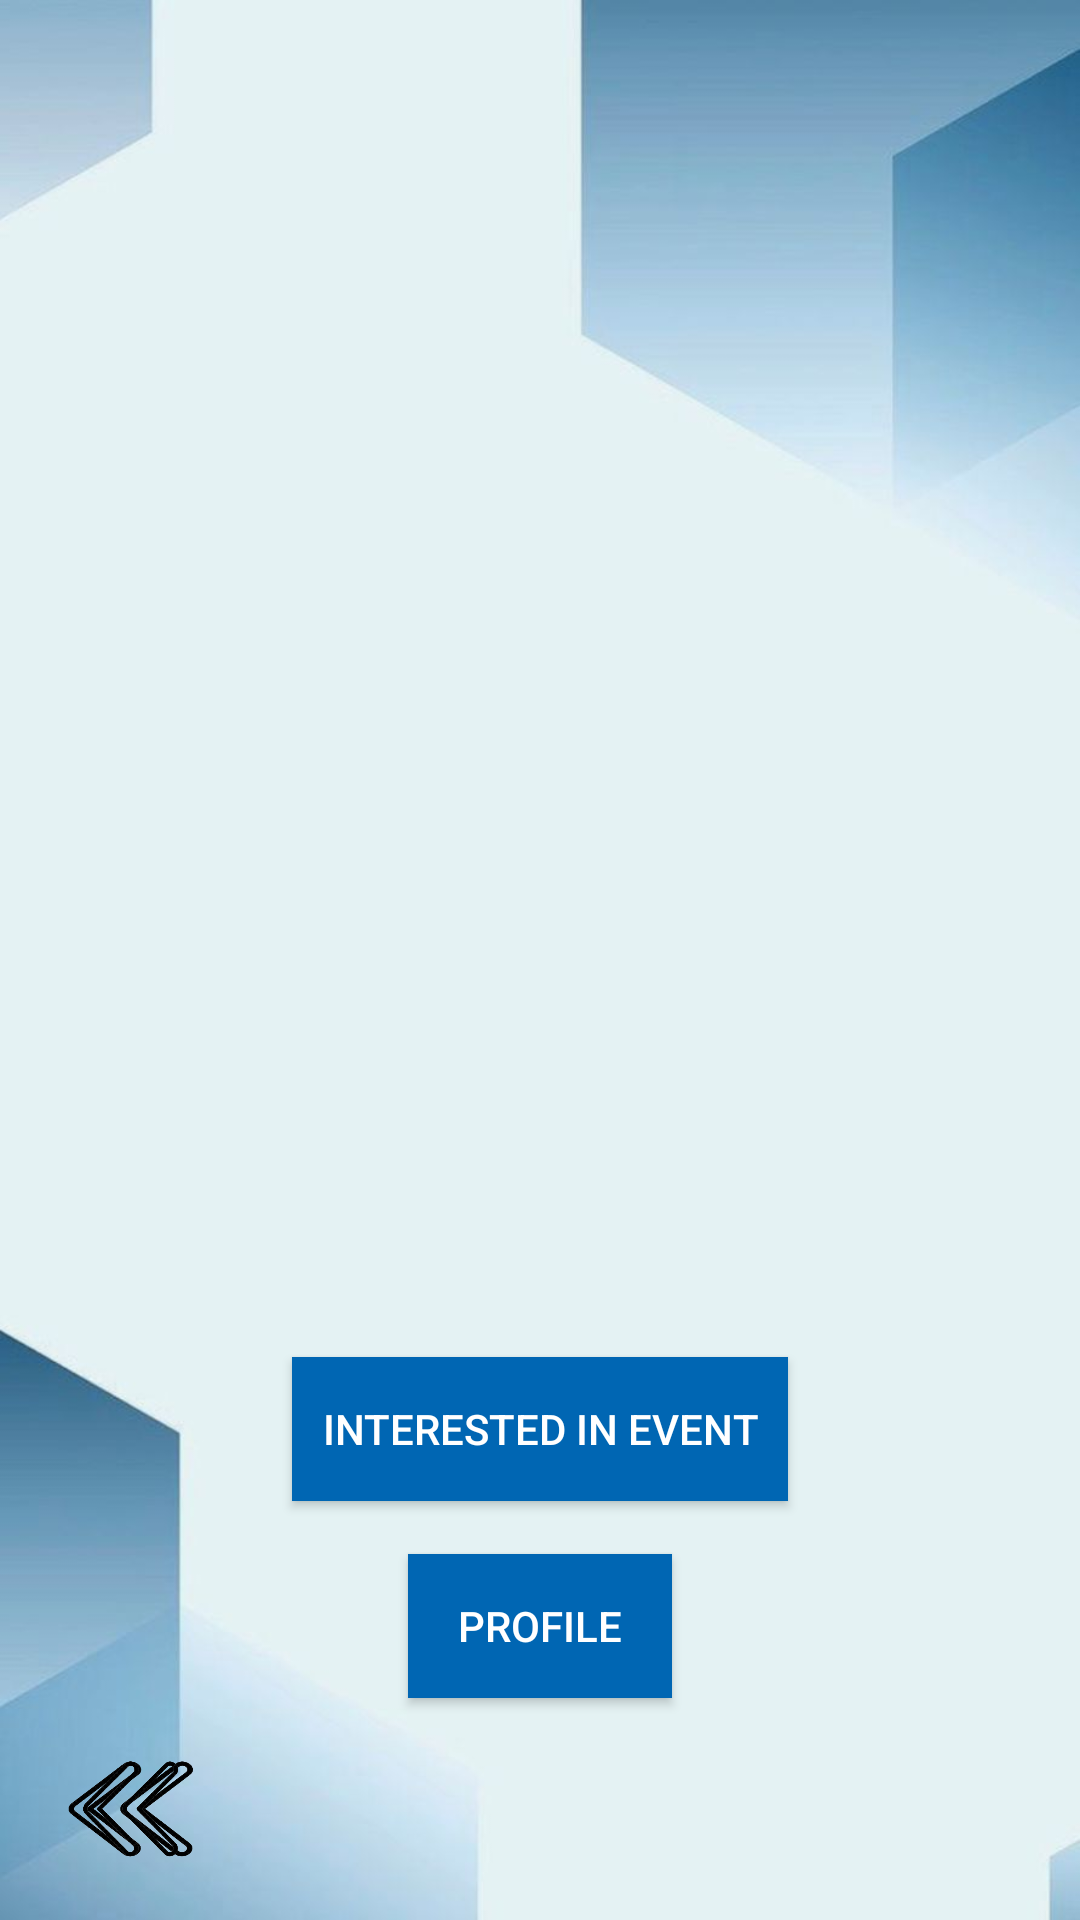

Produce the Android XML layout that renders to this screen, including the resource entries it uses.
<!-- AndroidManifest.xml: application theme Theme.Activetechproject -->
<!-- res/layout/activity_display.xml -->
<LinearLayout
    xmlns:android="http://schemas.android.com/apk/res/android"
    android:layout_width="match_parent"
    android:layout_height="match_parent"
    android:orientation="vertical"
    android:background="@drawable/background">

    <ImageView
        android:id="@+id/eventImageView"
        android:layout_width="match_parent"
        android:layout_height="200dp"
        android:layout_gravity="center"
        android:layout_marginTop="60dp"
        android:scaleType="centerCrop"
        />

    <TextView
        android:id="@+id/eventTitle"
        android:layout_width="wrap_content"
        android:layout_height="wrap_content"
        android:layout_gravity="center"
        android:textSize="26sp"
        android:textStyle="bold"
        android:textColor="#0066B3" />

    <TextView
        android:id="@+id/eventDescription"
        android:layout_width="wrap_content"
        android:layout_height="wrap_content"
        android:layout_gravity="center"
        android:layout_marginTop="8dp"
        android:textSize="19sp"
        android:textColor="#4A4A4A" />

    <TextView
        android:id="@+id/eventDate"
        android:layout_width="wrap_content"
        android:layout_height="wrap_content"
        android:layout_gravity="center"
        android:layout_marginTop="8dp"
        android:textSize="23sp"
        android:textColor="#4A4A4A" />

    <TextView
        android:id="@+id/eventTime"
        android:layout_width="wrap_content"
        android:layout_height="wrap_content"
        android:layout_gravity="center"
        android:layout_marginTop="8dp"
        android:textSize="23sp"
        android:textColor="#4A4A4A" />
    <TextView
        android:id="@+id/eventOrganization"
        android:layout_width="wrap_content"
        android:layout_height="wrap_content"
        android:layout_gravity="center"
        android:layout_marginTop="8dp"
        android:textSize="23sp"
        android:textColor="#4A4A4A" />


    <View
        android:layout_width="wrap_content"
        android:layout_height="0dp"
        android:layout_weight="1" />

    <Button
        android:id="@+id/interested_button"
        android:layout_width="wrap_content"
        android:layout_height="wrap_content"
        android:text="@string/text17"
        android:layout_gravity="center"
        android:background="#0066B3"
        android:textColor="#FFFFFF"
        android:padding="10dp"/>

    <View
        android:layout_width="wrap_content"
        android:layout_height="0dp"
        android:layout_weight="1" />

    <Button
        android:id="@+id/location_button"
        android:layout_width="wrap_content"
        android:layout_height="wrap_content"
        android:text="@string/text18"
        android:layout_gravity="center"
        android:background="#0066B3"
        android:textColor="#FFFFFF"
        android:layout_marginTop="10dp"
        android:padding="10dp"/>

    <ImageButton
        android:id="@+id/back_button"
        android:layout_width="55dp"
        android:layout_height="42dp"
        android:layout_margin="16dp"
        android:background="@drawable/back"
        android:contentDescription="@string/back_button_description"
        android:scaleType="fitCenter"
        android:src="@drawable/back"
        android:layout_gravity="end|left" />





</LinearLayout>
<!-- resources referenced by this layout -->
<resources>
  <!-- drawable back: png bitmap (drawable, 52139 bytes) -->
  <!-- drawable background: jpg bitmap (drawable, 24733 bytes) -->
  <string name="back_button_description">this is back button </string>
  <string name="text17">Interested in Event</string>
  <string name="text18">profile</string>
  <style name="Theme.Activetechproject" parent="Base.Theme.Activetechproject" />
  <style name="Base.Theme.Activetechproject" parent="Theme.AppCompat.Light.NoActionBar">
          
          
      </style>
</resources>
